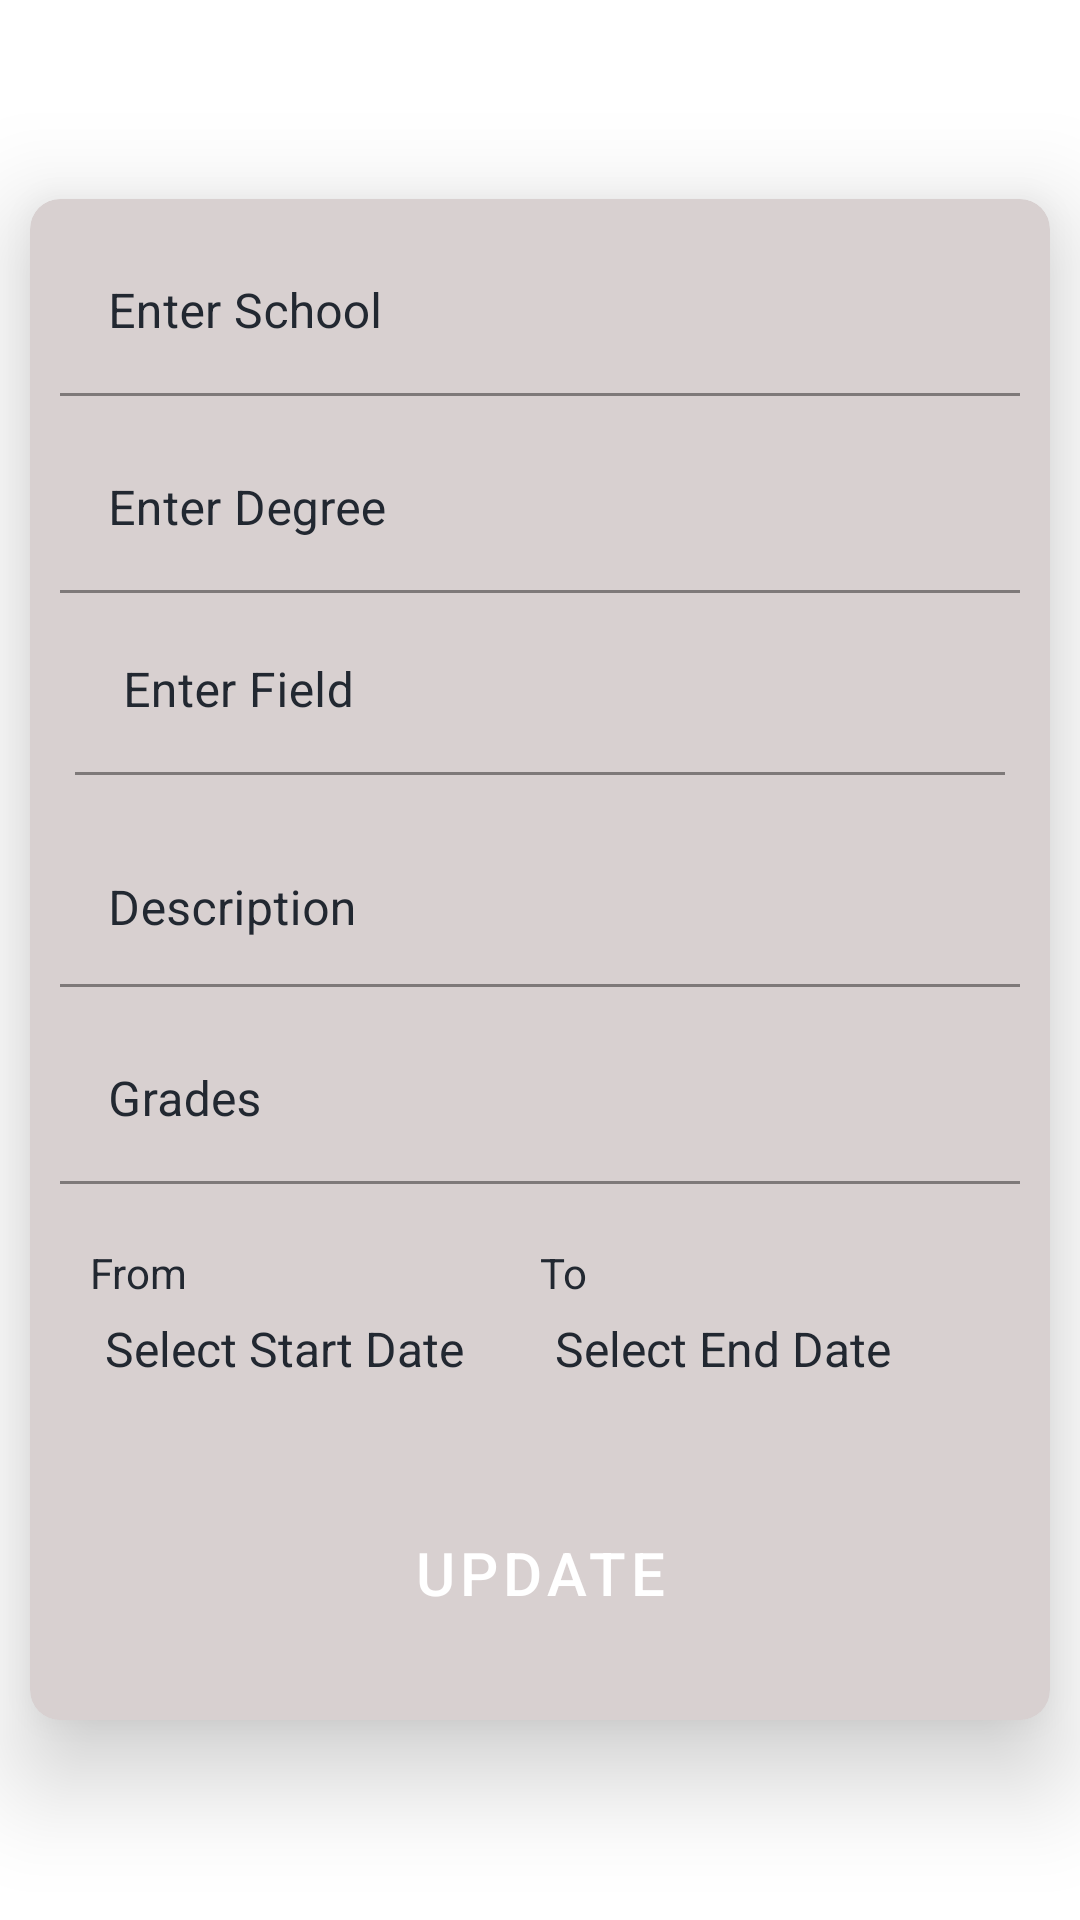

Reconstruct the res/layout file that produces this screen, plus the resources it refers to.
<!-- AndroidManifest.xml: application theme Theme.Buildathon -->
<!-- res/layout/fragment_education.xml -->
<?xml version="1.0" encoding="utf-8"?>
<RelativeLayout xmlns:android="http://schemas.android.com/apk/res/android"
    xmlns:app="http://schemas.android.com/apk/res-auto"
    xmlns:tools="http://schemas.android.com/tools"
    android:layout_width="match_parent"
    android:layout_height="match_parent"
    >

    <androidx.cardview.widget.CardView
        android:layout_width="match_parent"
        android:layout_height="wrap_content"
        app:cardCornerRadius="10dp"
        app:cardBackgroundColor="@color/grey"
        android:layout_margin="10dp"
        android:layout_centerInParent="true"
        app:cardElevation="20dp">
        <LinearLayout
            android:layout_width="match_parent"
            android:layout_height="wrap_content"
            android:layout_centerInParent="true"
            android:padding="5dp"
            android:orientation="vertical">

            <com.google.android.material.textfield.TextInputLayout
                android:layout_width="match_parent"
                android:layout_height="wrap_content"
                android:layout_margin="5dp"
                android:background="@android:color/transparent"
                app:hintTextColor="@color/colorPrimaryDark"
                android:hint="Enter School"
                android:textColorHint="@color/colorPrimaryDark"
                >
                <EditText
                    android:layout_width="match_parent"
                    android:layout_height="wrap_content"
                    android:textColor="@color/colorPrimary"
                    android:id="@+id/etSchool"
                    android:textSize="16dp"
                    android:background="@android:color/transparent"
                    android:textColorHint="@color/colorPrimaryDark"/>
            </com.google.android.material.textfield.TextInputLayout>
            <com.google.android.material.textfield.TextInputLayout
                android:layout_width="match_parent"
                android:layout_height="wrap_content"
                android:layout_margin="5dp"
                android:background="@android:color/transparent"
                app:hintTextColor="@color/colorPrimaryDark"
                android:hint="Enter Degree"
                android:textColorHint="@color/colorPrimaryDark"
                >
                <EditText
                    android:layout_width="match_parent"
                    android:layout_height="wrap_content"
                    android:textColor="@color/colorPrimary"
                    android:id="@+id/etDegree"
                    android:inputType="text"
                    android:textSize="16dp"
                    android:background="@android:color/transparent"
                    android:textColorHint="@color/colorPrimaryDark"/>
                <com.google.android.material.textfield.TextInputLayout
                    android:layout_width="match_parent"
                    android:layout_height="wrap_content"
                    android:layout_margin="5dp"
                    android:background="@android:color/transparent"
                    app:hintTextColor="@color/colorPrimaryDark"
                    android:hint="Enter Field"
                    android:textColorHint="@color/colorPrimaryDark"
                    >
                    <EditText
                        android:layout_width="match_parent"
                        android:layout_height="wrap_content"
                        android:textColor="@color/colorPrimary"
                        android:id="@+id/etField"
                        android:inputType="text"
                        android:textSize="16dp"
                        android:background="@android:color/transparent"
                        android:textColorHint="@color/colorPrimaryDark"/>
                </com.google.android.material.textfield.TextInputLayout>
            </com.google.android.material.textfield.TextInputLayout>
            <com.google.android.material.textfield.TextInputLayout
                android:layout_width="match_parent"
                android:layout_height="wrap_content"
                android:layout_margin="5dp"
                android:background="@android:color/transparent"
                app:hintTextColor="@color/colorPrimaryDark"
                android:hint="Description"
                android:textColorHint="@color/colorPrimaryDark"
                >
                <EditText
                    android:layout_width="match_parent"
                    android:layout_height="wrap_content"
                    android:textColor="@color/colorPrimary"
                    android:id="@+id/description"
                    android:textSize="16dp"
                    android:inputType="textMultiLine"
                    android:ems="10"
                    android:gravity="start|top"
                    android:background="@android:color/transparent"
                    android:textColorHint="@color/colorPrimaryDark"/>

            </com.google.android.material.textfield.TextInputLayout>
            <com.google.android.material.textfield.TextInputLayout
                android:layout_width="match_parent"
                android:layout_height="wrap_content"
                android:layout_margin="5dp"
                android:background="@android:color/transparent"
                app:hintTextColor="@color/colorPrimaryDark"
                android:hint="Grades"
                android:textColorHint="@color/colorPrimaryDark"
                >
                <EditText
                    android:layout_width="match_parent"
                    android:layout_height="wrap_content"
                    android:textColor="@color/colorPrimary"
                    android:id="@+id/etGrade"
                    android:inputType="text"
                    android:textSize="16dp"
                    android:background="@android:color/transparent"
                    android:textColorHint="@color/colorPrimaryDark"/>
            </com.google.android.material.textfield.TextInputLayout>
            <LinearLayout
                android:layout_width="match_parent"
                android:layout_height="wrap_content"
                android:layout_margin="15sp"
                android:orientation="horizontal">
                <LinearLayout
                    android:layout_width="0dp"
                    android:layout_height="wrap_content"
                    android:orientation="vertical"
                    android:layout_weight="1">
                    <TextView
                        android:layout_width="match_parent"
                        android:layout_height="wrap_content"
                        android:text="From"
                        android:textColor="@color/colorPrimaryDark"/>
                    <TextView
                        android:layout_width="match_parent"
                        android:layout_height="wrap_content"
                        android:text="Select Start Date"
                        android:textSize="16dp"
                        android:padding="5dp"
                        android:id="@+id/tv_start_date"
                        android:textColor="@color/colorPrimaryDark"/>
                </LinearLayout>
                <LinearLayout
                    android:layout_width="0dp"
                    android:layout_height="wrap_content"
                    android:orientation="vertical"
                    android:layout_weight="1">
                    <TextView
                        android:layout_width="match_parent"
                        android:layout_height="wrap_content"
                        android:text="To"
                        android:textColor="@color/colorPrimaryDark"/>
                    <TextView
                        android:layout_width="match_parent"
                        android:layout_height="wrap_content"
                        android:text="Select End Date"
                        android:textSize="16dp"
                        android:padding="5dp"
                        android:id="@+id/tv_end_date"
                        android:textColor="@color/colorPrimaryDark"/>
                </LinearLayout>
            </LinearLayout>
            <Button
                android:layout_width="match_parent"
                android:layout_height="wrap_content"
                android:text="Update"
                android:background="@drawable/gradient"
                app:backgroundTint="@color/colorPrimaryDark"
                android:layout_margin="20dp"
                android:textSize="20dp"
                android:id="@+id/update"/>
        </LinearLayout>
    </androidx.cardview.widget.CardView>

</RelativeLayout>
<!-- resources referenced by this layout -->
<resources>
  <color name="colorPrimary">#2d4059</color>
  <color name="colorPrimaryDark">#222831</color>
  <color name="grey">#D8D0D0</color>
  <style name="Theme.Buildathon" parent="Theme.MaterialComponents.DayNight.DarkActionBar">
          
          <item name="colorPrimary">@color/colorPrimary</item>
          <item name="colorPrimaryVariant">@color/colorPrimaryDark</item>
          <item name="colorOnPrimary">@color/white</item>
          
          <item name="colorSecondary">@color/teal_200</item>
          <item name="colorSecondaryVariant">@color/teal_700</item>
          <item name="colorOnSecondary">@color/black</item>
          
          <item name="android:statusBarColor" tools:targetApi="l">?attr/colorPrimaryVariant</item>
          
          <item name="android:spinnerDropDownItemStyle">@style/mySpinnerItemStyle</item>
      </style>
  <color name="white">#FFFFFFFF</color>
  <color name="teal_200">#FF03DAC5</color>
  <color name="teal_700">#FF018786</color>
  <color name="black">#FF000000</color>
  <style name="mySpinnerItemStyle" parent="@android:style/Widget.Holo.DropDownItem.Spinner">
          <item name="android:textColor">@color/white</item>
          <item name="android:fontFamily">@font/bold</item>
          <item name="android:textSize">16dp</item>
          <item name="android:textStyle">bold</item>
      </style>
</resources>
